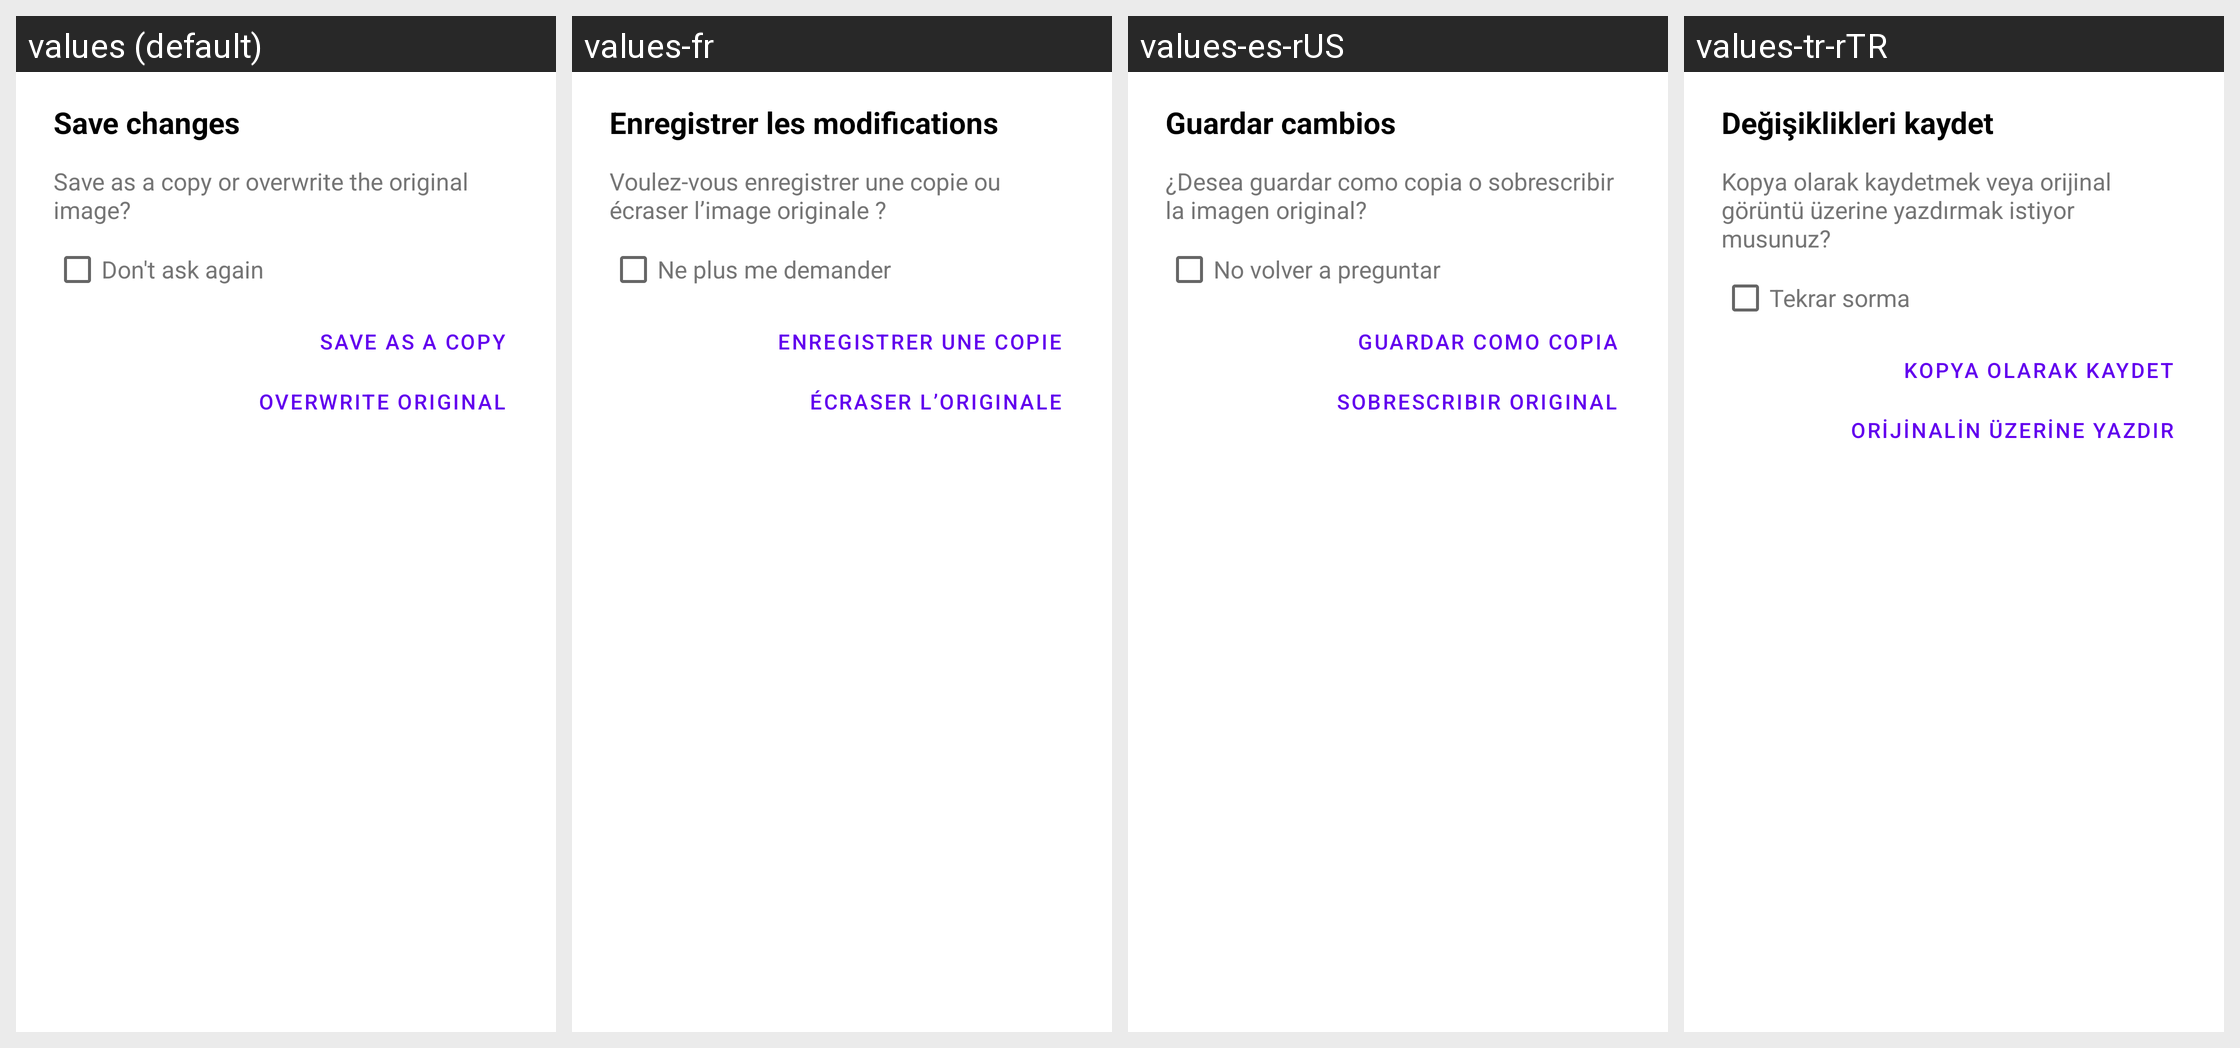

Locale-by-locale string values for the Android screen shown in this grid:
Android screen res/layout/filtershow_save_dialog_layout.xml rendered under 4 locales, left to right: values (default), values-fr, values-es-rUS, values-tr-rTR. Device: Nexus 5 (rendered at 1080×1920; each locale shown at half size, 540×960, under a caption strip naming it); theme Theme.MaterialComponents.DayNight.NoActionBar.
Other locales in the repository, not shown: values-af, values-af-rZA, values-am, values-ar, values-ar-rEG, values-ar-rIL, values-az-rAZ, values-bg, values-bg-rBG, values-bn-rBD, values-ca, values-ca-rES, values-cs, values-cs-rCZ, values-da, values-da-rDK, values-de, values-de-rDE, values-el, values-el-rGR, values-en-rAU, values-en-rGB, values-en-rIN, values-en-rNZ, values-en-rUS, values-es, values-es-rES, values-es-rMX, values-et-rEE, values-eu, values-eu-rES, values-fa, values-fa-rIR, values-fi, values-fi-rFI, values-fr-rCA, values-fr-rFR, values-gl, values-gl-rES, values-hi, values-hi-rIN, values-hr, values-hr-rHR, values-hu, values-hu-rHU, values-hy-rAM, values-id-rID, values-in, values-in-rID, values-it, values-it-rIT, values-iw, values-iw-rIL, values-ja, values-ka-rGE, values-kl-rGL, values-km-rKH, values-ko, values-ko-rKR, values-lo, values-lo-rLA, values-lt, values-lt-rLT, values-lv, values-lv-rLV, values-mk, values-mk-rMK, values-mn-rMN, values-ms, values-ms-rMY, values-my-rMM, values-nb, values-nb-rNO, values-ne-rNP, values-nl, values-nl-rNL, values-pl, values-pl-rPL, values-pt-rBR, values-pt-rPT, values-ro, values-ro-rRO, values-ru, values-ru-rRU, values-si-rLK, values-sk, values-sl, values-sl-rSI, values-sq, values-sq-rAL, values-sr, values-sv, values-sv-rSE, values-sw, values-sw-rTZ, values-th, values-th-rTH, values-tl, values-tr, values-uk, values-uk-rUA, values-ur-rPK, values-vi-rVN, values-zh-rCN, values-zh-rHK, values-zh-rTW, values-zu, values-zu-rZA.
Strings drawn on this screen, with the default value and each locale's value (text and hints the layout hard-codes, and strings that could not be matched under every locale, appear in the picture but are not listed):

filtershow_save_title
  values: Save changes
  values-fr: Enregistrer les modifications
  values-es-rUS: Guardar cambios
  values-tr-rTR: Değişiklikleri kaydet

filtershow_save_message
  values: Save as a copy or overwrite the original image?
  values-fr: Voulez-vous enregistrer une copie ou écraser l’image originale ?
  values-es-rUS: ¿Desea guardar como copia o sobrescribir la imagen original?
  values-tr-rTR: Kopya olarak kaydetmek veya orijinal görüntü üzerine yazdırmak istiyor musunuz?

filtershow_save_no_ask
  values: Don't ask again
  values-fr: Ne plus me demander
  values-es-rUS: No volver a preguntar
  values-tr-rTR: Tekrar sorma

filtershow_save_button_copy
  values: SAVE AS A COPY
  values-fr: ENREGISTRER UNE COPIE
  values-es-rUS: GUARDAR COMO COPIA
  values-tr-rTR: KOPYA OLARAK KAYDET

filtershow_save_button_overwrite
  values: OVERWRITE ORIGINAL
  values-fr: ÉCRASER L’ORIGINALE
  values-es-rUS: SOBRESCRIBIR ORIGINAL
  values-tr-rTR: ORİJİNALİN ÜZERİNE YAZDIR
